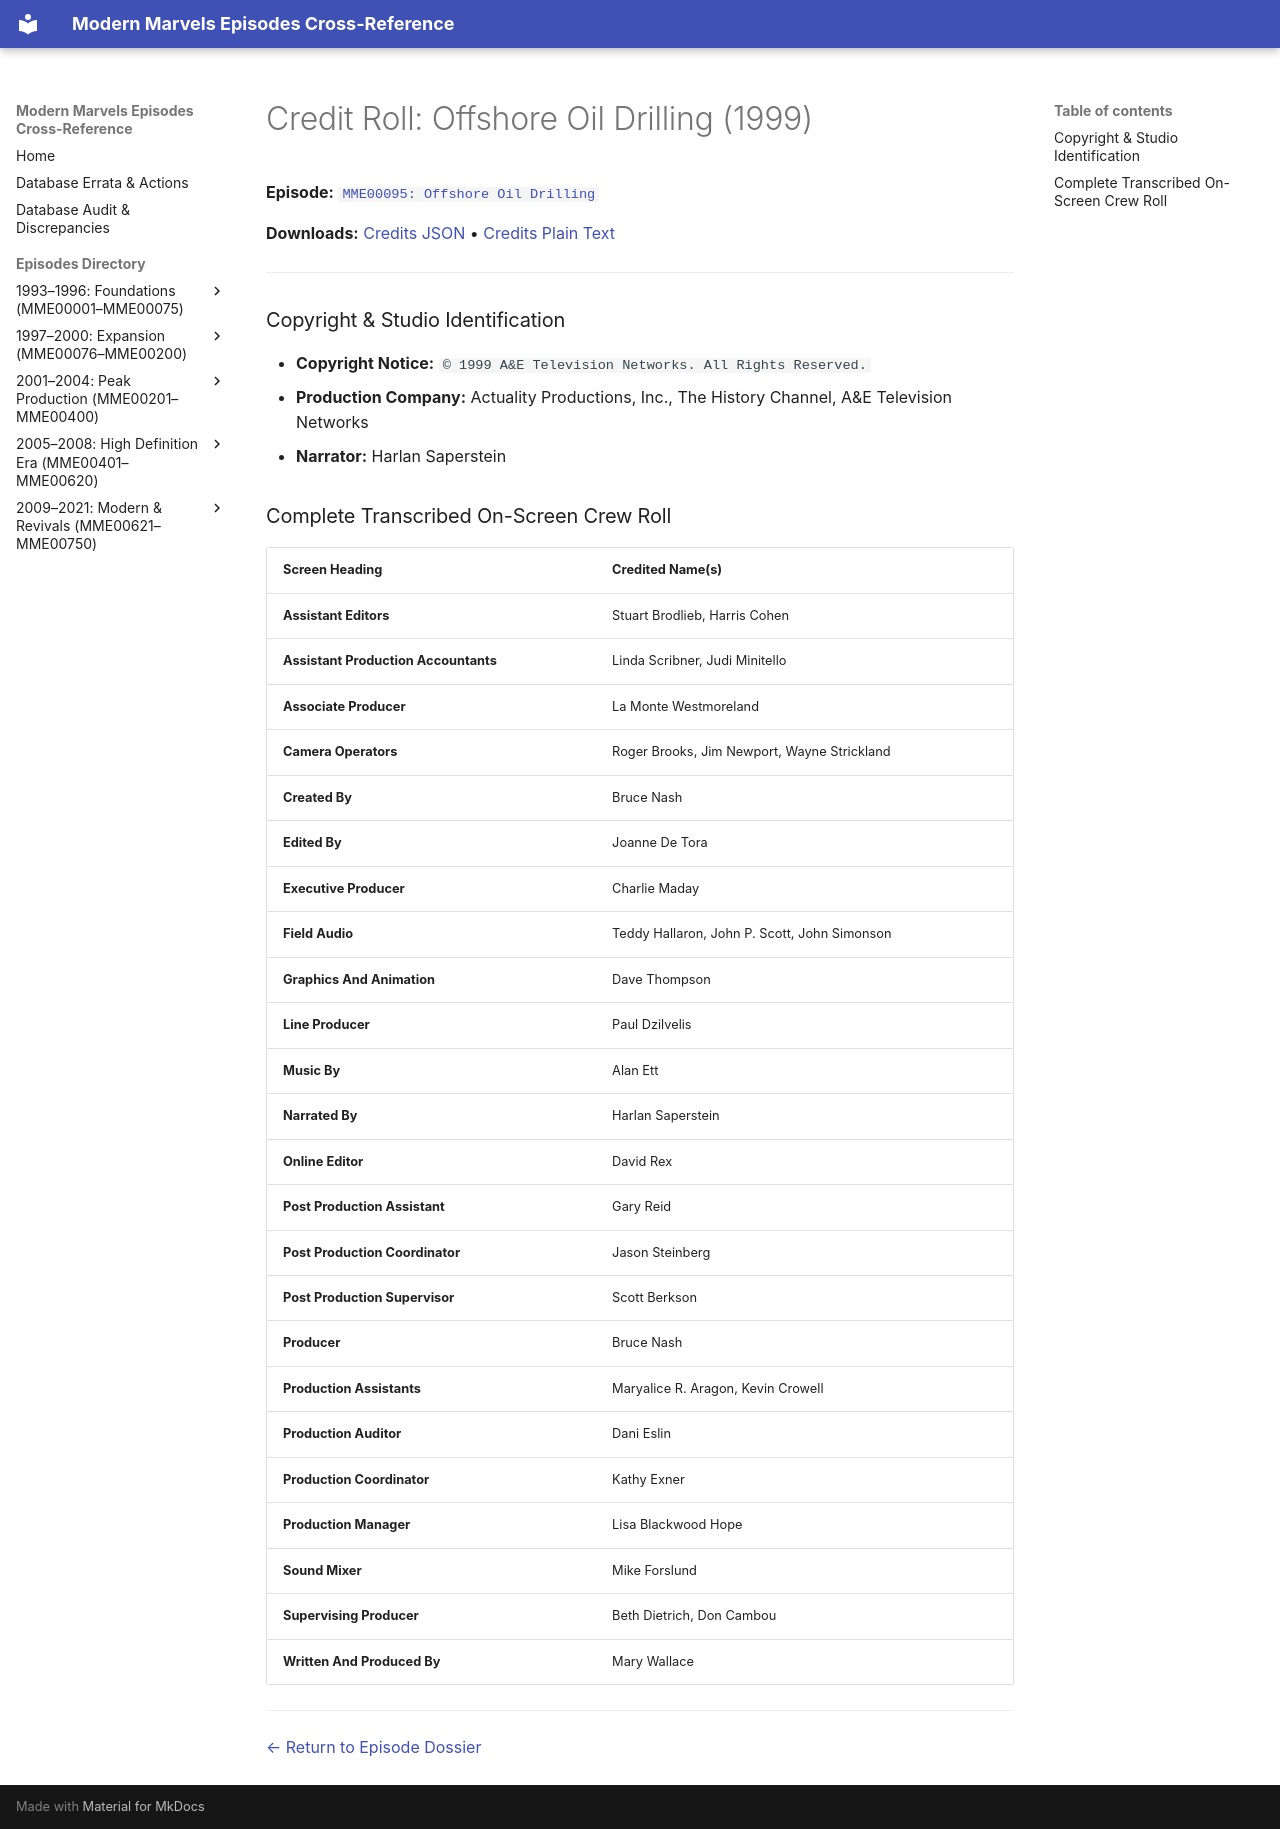

repository: ModernMarvelsFan/ModernMarvels · page: credits/MME00095-credits/index.html · generator: mkdocs

# Credit Roll: Offshore Oil Drilling (1999)
**Episode:** [`MME00095: Offshore Oil Drilling`](../episodes/MME00095.md)

**Downloads:** [Credits JSON](json/MME00095-credits.json) • [Credits Plain Text](txt/MME00095-credits.txt)

---

### Copyright & Studio Identification
* **Copyright Notice:** `© 1999 A&E Television Networks. All Rights Reserved.`
* **Production Company:** Actuality Productions, Inc., The History Channel, A&E Television Networks
* **Narrator:** Harlan Saperstein

### Complete Transcribed On-Screen Crew Roll

| Screen Heading | Credited Name(s) |
| :--- | :--- |
| **Assistant Editors** | Stuart Brodlieb, Harris Cohen |
| **Assistant Production Accountants** | Linda Scribner, Judi Minitello |
| **Associate Producer** | La Monte Westmoreland |
| **Camera Operators** | Roger Brooks, Jim Newport, Wayne Strickland |
| **Created By** | Bruce Nash |
| **Edited By** | Joanne De Tora |
| **Executive Producer** | Charlie Maday |
| **Field Audio** | Teddy Hallaron, John P. Scott, John Simonson |
| **Graphics And Animation** | Dave Thompson |
| **Line Producer** | Paul Dzilvelis |
| **Music By** | Alan Ett |
| **Narrated By** | Harlan Saperstein |
| **Online Editor** | David Rex |
| **Post Production Assistant** | Gary Reid |
| **Post Production Coordinator** | Jason Steinberg |
| **Post Production Supervisor** | Scott Berkson |
| **Producer** | Bruce Nash |
| **Production Assistants** | Maryalice R. Aragon, Kevin Crowell |
| **Production Auditor** | Dani Eslin |
| **Production Coordinator** | Kathy Exner |
| **Production Manager** | Lisa Blackwood Hope |
| **Sound Mixer** | Mike Forslund |
| **Supervising Producer** | Beth Dietrich, Don Cambou |
| **Written And Produced By** | Mary Wallace |

---
[← Return to Episode Dossier](../episodes/MME00095.md)
